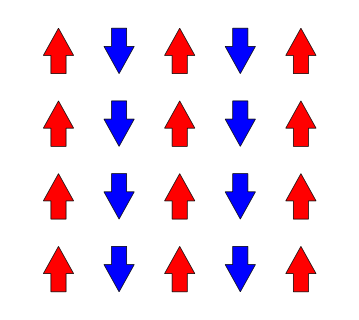
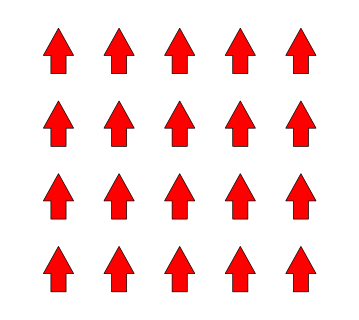

These figures' Python source, in order:
import matplotlib.pyplot as plt
from matplotlib.patches import Polygon
import numpy as np
from matplotlib.backends.backend_pdf import PdfPages


def generate_arrow_pdfs(output_file1="alternating_arrows.pdf", output_file2="all_up_arrows.pdf"):
    """
    Generate two compact PDF files with centered arrow patterns:
    1. A pattern of 4 rows with 5 arrows each, alternating up (red) and down (blue)
    2. A pattern of 4 rows with 5 arrows each, all pointing up (red)

    The arrow patterns are precisely centered in each PDF with minimal margins.

    Parameters:
    -----------
    output_file1 : str
        Filename for the alternating arrow pattern PDF
    output_file2 : str
        Filename for the all-up arrow pattern PDF

    Returns:
    --------
    tuple
        Paths to the two generated PDF files
    """

    # Function to create arrow vertices
    def create_arrow_up(x, y, size=1, width_factor=0.25):
        """Create an up arrow with narrow width"""
        width = size * width_factor
        return np.array([
            [x - width, y],  # base left
            [x - width, y + size * 0.6],  # shaft left
            [x - size * 0.5, y + size * 0.6],  # left wing bottom
            [x, y + size * 1.5],  # tip
            [x + size * 0.5, y + size * 0.6],  # right wing bottom
            [x + width, y + size * 0.6],  # shaft right
            [x + width, y]  # base right
        ])

    def create_arrow_down(x, y, size=1, width_factor=0.25):
        """Create a down arrow with narrow width"""
        width = size * width_factor
        return np.array([
            [x - width, y],  # base left
            [x - width, y - size * 0.6],  # shaft left
            [x - size * 0.5, y - size * 0.6],  # left wing top
            [x, y - size * 1.5],  # tip
            [x + size * 0.5, y - size * 0.6],  # right wing top
            [x + width, y - size * 0.6],  # shaft right
            [x + width, y]  # base right
        ])

    # Common settings
    arrow_size = 0.5
    x_spacing = 1.0
    y_spacing = 1.2

    # Calculate dimensions for proper centering
    pattern_width = 5 * x_spacing
    pattern_height = 3 * y_spacing + arrow_size * 1.5

    # Generate first PDF - Alternating arrows
    with PdfPages(output_file1) as pdf:
        # Create figure with minimal margins
        fig = plt.figure(figsize=(5, 3))
        ax = fig.add_axes([0, 0, 1, 1])  # Use full figure area
        ax.set_aspect('equal')

        # Calculate center positions
        center_x = 2.5  # Center of the 5-inch figure
        center_y = 1.5  # Center of the 3-inch figure

        # Starting positions to center the pattern
        start_x = center_x - pattern_width / 2 + x_spacing / 2
        start_y = center_y + pattern_height / 2 - arrow_size * 1.5

        # Draw 4 rows of 5 arrows, alternating up and down
        for row in range(4):
            base_y = start_y - row * y_spacing

            for col in range(5):
                x_pos = start_x + col * x_spacing

                if col % 2 == 0:  # Even columns: up arrows (red)
                    arrow = create_arrow_up(x_pos, base_y, arrow_size)
                    ax.add_patch(Polygon(arrow, closed=True, facecolor='red', edgecolor='black', linewidth=0.5))
                else:  # Odd columns: down arrows (blue)
                    arrow = create_arrow_down(x_pos, base_y + arrow_size * 1.5, arrow_size)
                    ax.add_patch(Polygon(arrow, closed=True, facecolor='blue', edgecolor='black', linewidth=0.5))

        # Set limits to properly frame the centered content
        margin = 0.3  # Small margin around the pattern
        ax.set_xlim(center_x - pattern_width / 2 - margin, center_x + pattern_width / 2 + margin)
        ax.set_ylim(center_y - pattern_height / 2 - margin, center_y + pattern_height / 2 + margin)
        ax.axis('off')  # No axes

        pdf.savefig(fig, bbox_inches='tight', pad_inches=0.1)
        plt.close(fig)

    # Generate second PDF - All up arrows
    with PdfPages(output_file2) as pdf:
        # Create figure with minimal margins
        fig = plt.figure(figsize=(5, 3))
        ax = fig.add_axes([0, 0, 1, 1])  # Use full figure area
        ax.set_aspect('equal')

        # Draw 4 rows of 5 arrows, all pointing up
        for row in range(4):
            base_y = start_y - row * y_spacing

            for col in range(5):
                x_pos = start_x + col * x_spacing
                arrow = create_arrow_up(x_pos, base_y, arrow_size)
                ax.add_patch(Polygon(arrow, closed=True, facecolor='red', edgecolor='black', linewidth=0.5))

        # Set limits to properly frame the centered content
        ax.set_xlim(center_x - pattern_width / 2 - margin, center_x + pattern_width / 2 + margin)
        ax.set_ylim(center_y - pattern_height / 2 - margin, center_y + pattern_height / 2 + margin)
        ax.axis('off')  # No axes

        pdf.savefig(fig, bbox_inches='tight', pad_inches=0.1)
        plt.close(fig)

    return output_file1, output_file2


# Example usage
if __name__ == "__main__":
    file1, file2 = generate_arrow_pdfs()
    print(f"Generated PDFs: {file1} and {file2}")
